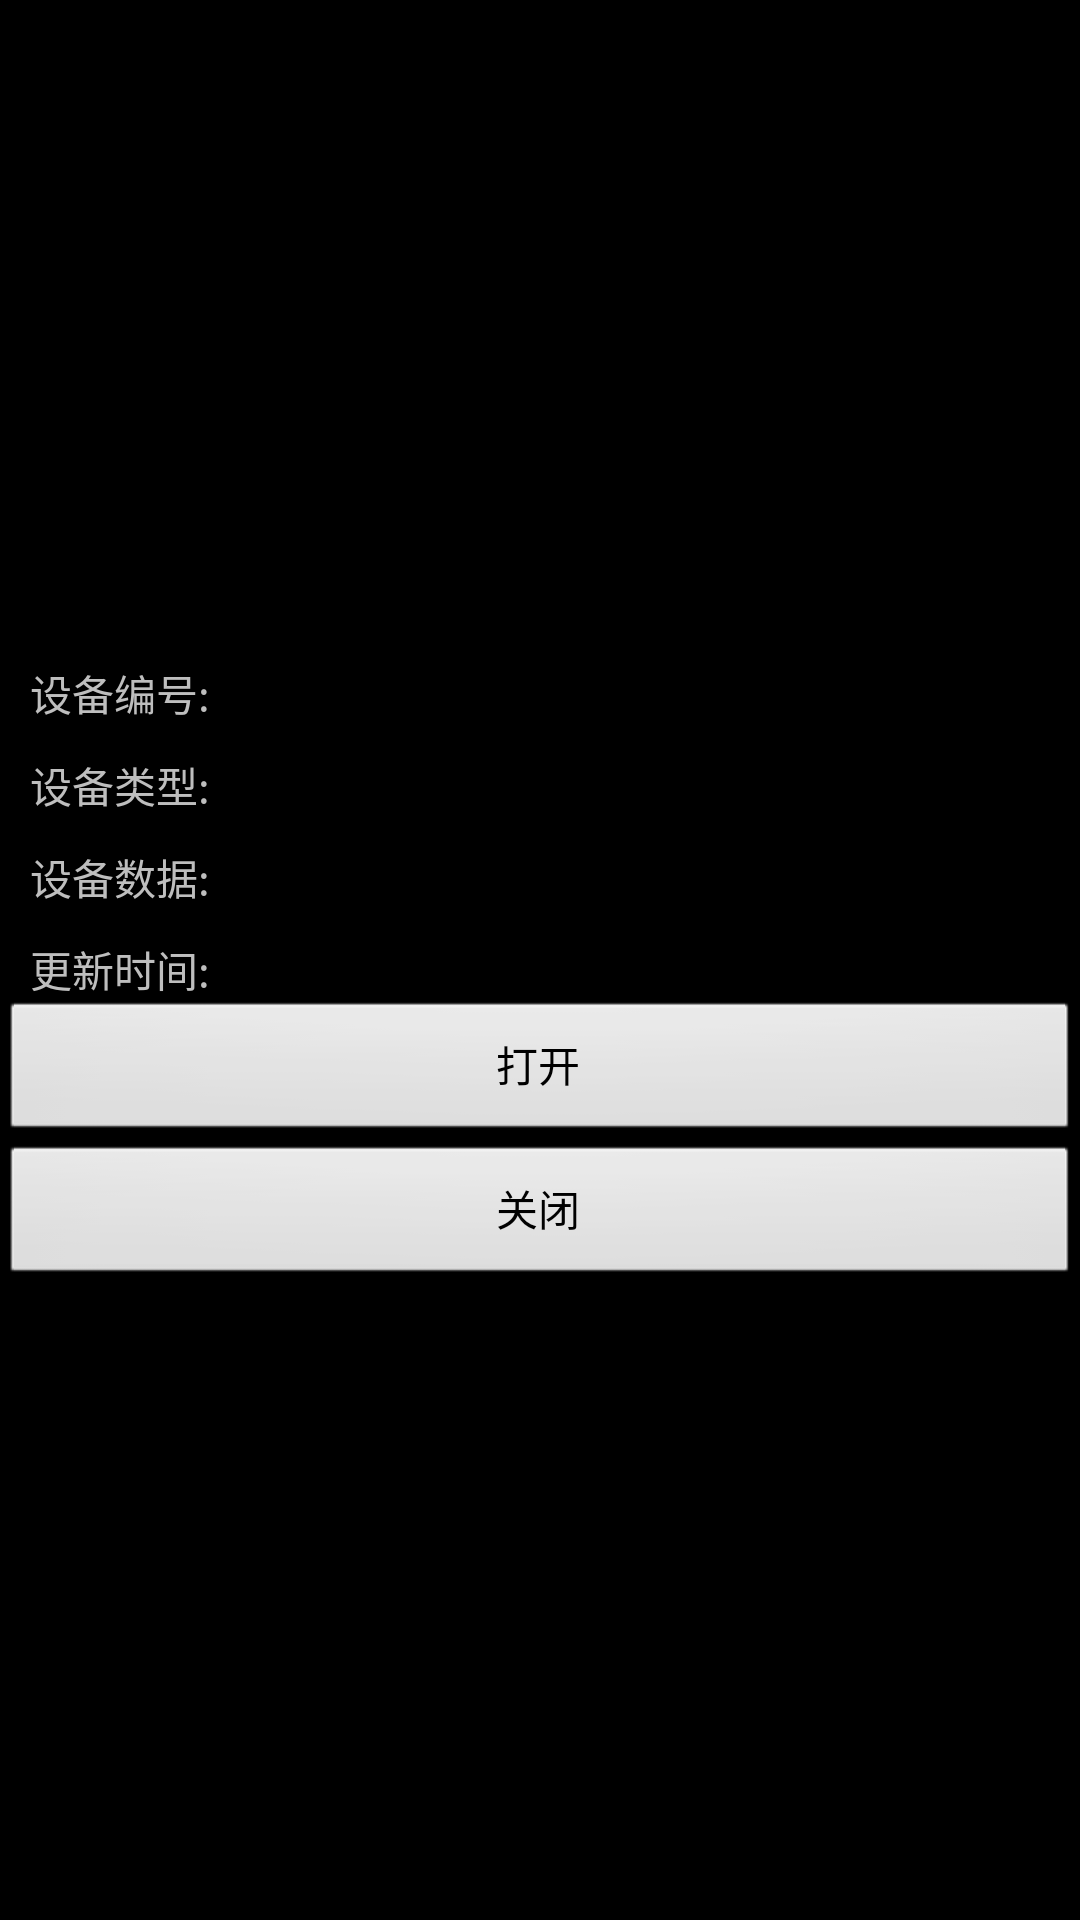

This screen was rendered from an Android layout file. Write that file and the resources it references.
<!-- AndroidManifest.xml: application theme AppTheme -->
<!-- res/layout/widget_equipment_illumination.xml -->
<?xml version="1.0" encoding="utf-8"?>
<LinearLayout xmlns:android="http://schemas.android.com/apk/res/android"
    android:layout_width="match_parent"
    android:layout_height="match_parent"
    android:gravity="center"
    android:orientation="vertical" >

    <RelativeLayout
        android:layout_width="match_parent"
        android:layout_height="wrap_content" > 
        
        <ImageView
            android:id="@+id/img_nodeImage"
            android:layout_width="wrap_content"
            android:layout_height="wrap_content"
            android:layout_alignParentTop="true"
            android:layout_centerHorizontal="true" 
            android:src="@drawable/pic_equip_0000_0" /> 

        <TextView
            android:id="@+id/txt_nodeID_title"
            android:layout_width="wrap_content"
            android:layout_height="wrap_content"
            android:layout_alignParentLeft="true"
            android:layout_below="@+id/img_nodeImage"
            android:layout_marginLeft="10dp"
            android:layout_marginTop="10dp"
            android:text="设备编号:" />
        <TextView
            android:id="@+id/txt_nodeID"
            android:layout_width="wrap_content"
            android:layout_height="wrap_content"
            android:layout_alignBaseline="@+id/txt_nodeID_title"
            android:layout_alignBottom="@+id/txt_nodeID_title"
            android:layout_toRightOf="@+id/txt_nodeID_title"
            android:text="@null" />
        <TextView
            android:id="@+id/txt_nodeType_title"
            android:layout_width="wrap_content"
            android:layout_height="wrap_content"
            android:layout_alignLeft="@+id/txt_nodeID_title"
            android:layout_below="@+id/txt_nodeID_title"
            android:layout_marginTop="10dp"
            android:text="设备类型:" />
        <TextView
            android:id="@+id/txt_nodeType"
            android:layout_width="wrap_content"
            android:layout_height="wrap_content"
            android:layout_alignBottom="@+id/txt_nodeType_title"
            android:layout_toRightOf="@+id/txt_nodeType_title"
            android:text="@null" />
        <TextView
            android:id="@+id/txt_nodeData_title"
            android:layout_width="wrap_content"
            android:layout_height="wrap_content"
            android:layout_alignLeft="@+id/txt_nodeType_title"
            android:layout_below="@+id/txt_nodeType_title"
            android:layout_marginTop="10dp"
            android:text="设备数据:" />
        <TextView
            android:id="@+id/txt_nodeData"
            android:layout_width="wrap_content"
            android:layout_height="wrap_content"
            android:layout_alignBaseline="@+id/txt_nodeData_title"
            android:layout_alignBottom="@+id/txt_nodeData_title"
            android:layout_toRightOf="@+id/txt_nodeData_title"
            android:text="@null" />
        <TextView
            android:id="@+id/txt_updateTime_title"
            android:layout_width="wrap_content"
            android:layout_height="wrap_content"
            android:layout_alignLeft="@+id/txt_nodeData_title"
            android:layout_below="@+id/txt_nodeData_title"
            android:layout_marginTop="10dp"
            android:text="更新时间:" /> 
        <TextView
            android:id="@+id/txt_updateTime"
            android:layout_width="wrap_content"
            android:layout_height="wrap_content"
            android:layout_alignBaseline="@+id/txt_updateTime_title"
            android:layout_alignBottom="@+id/txt_updateTime_title"
            android:layout_toRightOf="@+id/txt_updateTime_title"
            android:text="@null" />

        

    </RelativeLayout>

    <Button
        android:id="@+id/btn_on"
        android:layout_width="match_parent"
        android:layout_height="wrap_content"
        android:text="@string/str_trunon" />

    <Button
        android:id="@+id/btn_off"
        android:layout_width="match_parent"
        android:layout_height="wrap_content"
        android:text="@string/str_trunoff" />

</LinearLayout>
<!-- resources referenced by this layout -->
<resources>
  <string name="str_trunoff">关闭</string>
  <string name="str_trunon">打开</string>
  <style name="AppTheme" parent="@android:style/Theme">
          
          <item name="android:windowNoTitle">true</item>
          
          <item name="android:windowAnimationStyle">@style/activityAnimation</item>
          <item name="colorPrimary">@color/colorPrimary</item>
          <item name="colorPrimaryDark">@color/colorPrimaryDark</item>
          <item name="colorAccent">@color/colorAccent</item>
      </style>
  <style name="activityAnimation" parent="@android:style/Animation">
          <item name="android:activityOpenEnterAnimation">@anim/push_left_in</item>
          <item name="android:activityOpenExitAnimation">@anim/push_left_out</item>
          <item name="android:activityCloseEnterAnimation">@anim/push_right_in</item>
          <item name="android:activityCloseExitAnimation">@anim/push_right_out</item>
      </style>
  <color name="colorPrimary">#3F51B5</color>
  <color name="colorPrimaryDark">#303F9F</color>
  <color name="colorAccent">#FF4081</color>
</resources>
